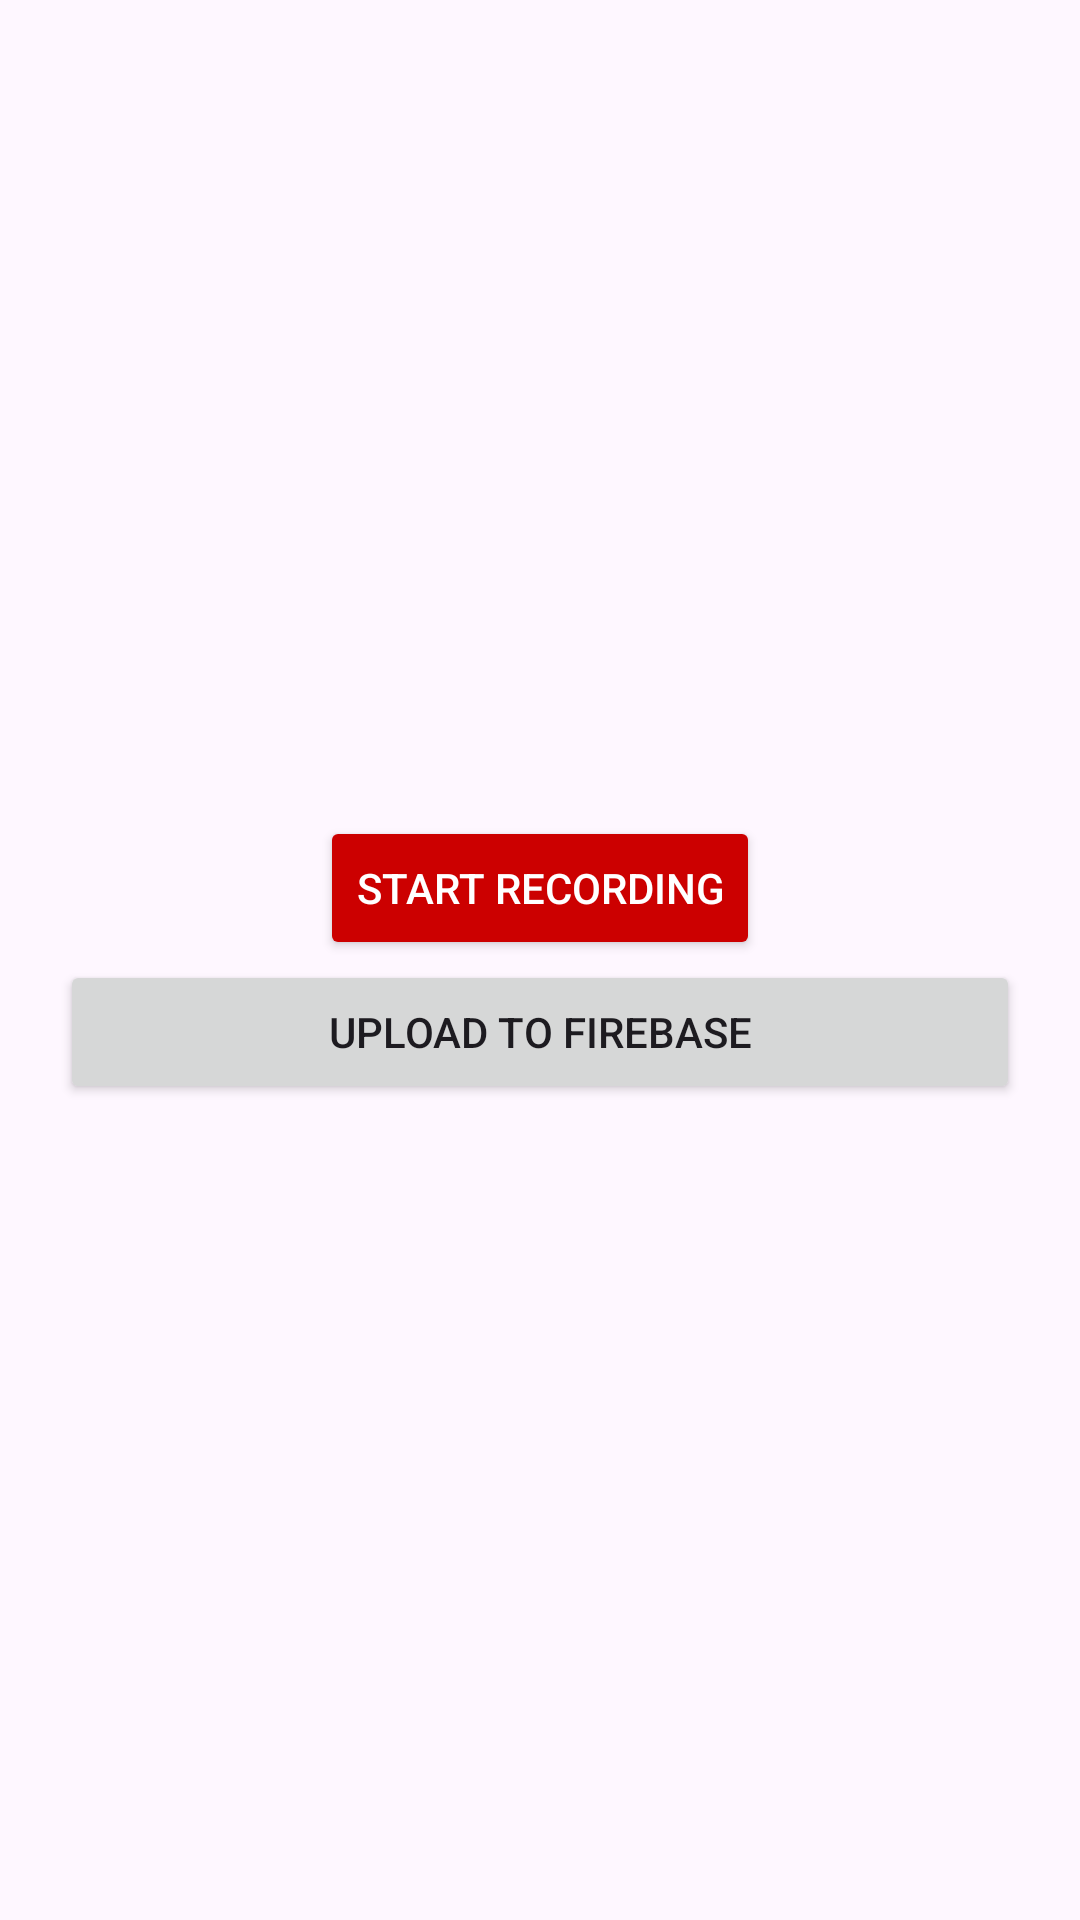

Here is an Android app screen rendered from its layout file. Give the layout XML and the strings, colors and styles it references.
<!-- AndroidManifest.xml: application theme Theme.VoiceTwin -->
<!-- res/layout/activity_main.xml -->
<?xml version="1.0" encoding="utf-8"?>
<LinearLayout xmlns:android="http://schemas.android.com/apk/res/android"
    android:layout_width="match_parent"
    android:layout_height="match_parent"
    android:orientation="vertical"
    android:padding="20dp"
    android:gravity="center">

    <ImageView
        android:id="@+id/musicIcon"
        android:layout_width="50dp"
        android:layout_height="50dp"
        android:src="@android:drawable/ic_media_play"
        android:visibility="gone"/>

    <Button
        android:id="@+id/btnPlayPause"
        android:layout_width="wrap_content"
        android:layout_height="wrap_content"
        android:text="Play"
        android:visibility="gone"/>

    <Button
        android:id="@+id/btnRecord"
        android:layout_width="wrap_content"
        android:layout_height="wrap_content"
        android:text="Start Recording"
        android:textColor="@android:color/white"
        android:backgroundTint="@android:color/holo_red_dark"/>

    <Button
        android:id="@+id/btnUpload"
        android:layout_width="match_parent"
        android:layout_height="wrap_content"
        android:text="Upload to Firebase"/>
</LinearLayout>
<!-- resources referenced by this layout -->
<resources>
  <style name="Theme.VoiceTwin" parent="Base.Theme.VoiceTwin" />
  <style name="Base.Theme.VoiceTwin" parent="Theme.Material3.DayNight.NoActionBar">
          
          
      </style>
</resources>
